The GitHub repository sk1252k5/Water_Quality contains a labelled image folder "Water_images" with 3 categories: bersih, keruh, kotor. Examples follow, each with its label.

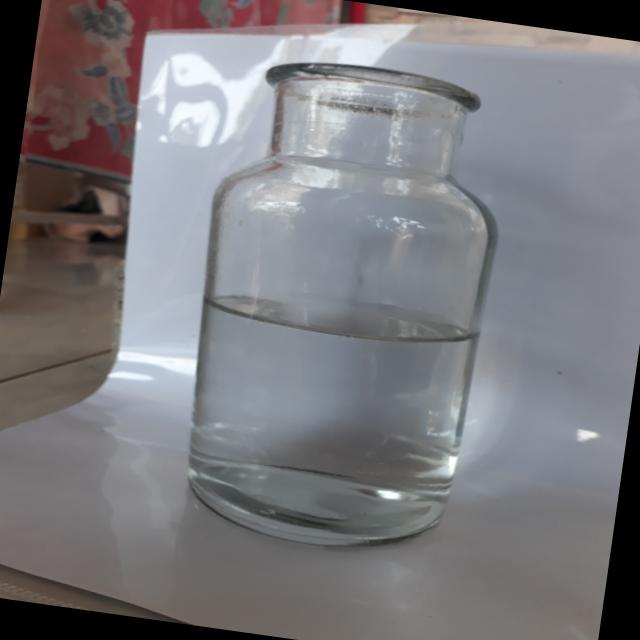
Label: bersih

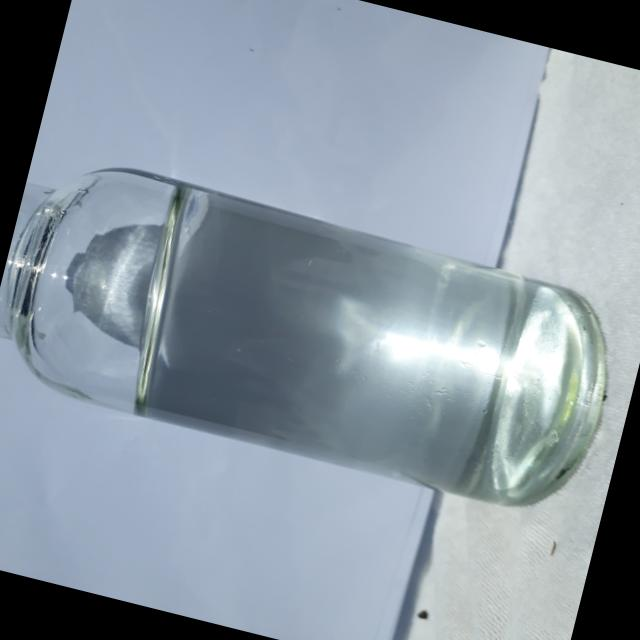
Label: bersih

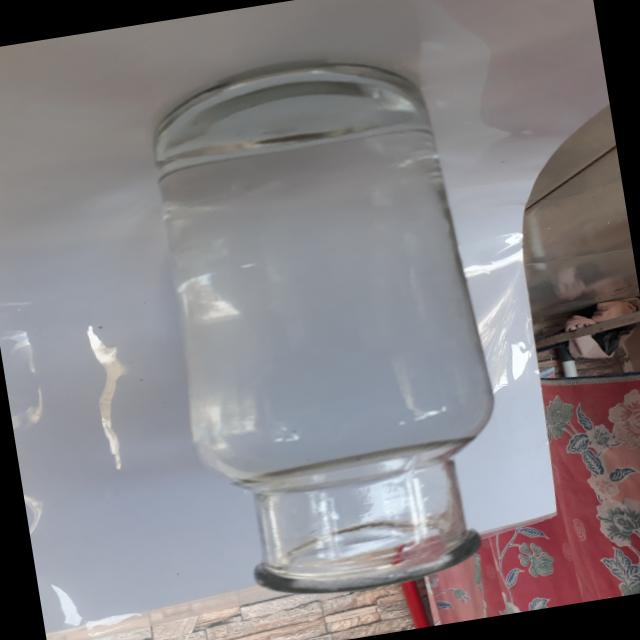
Label: bersih

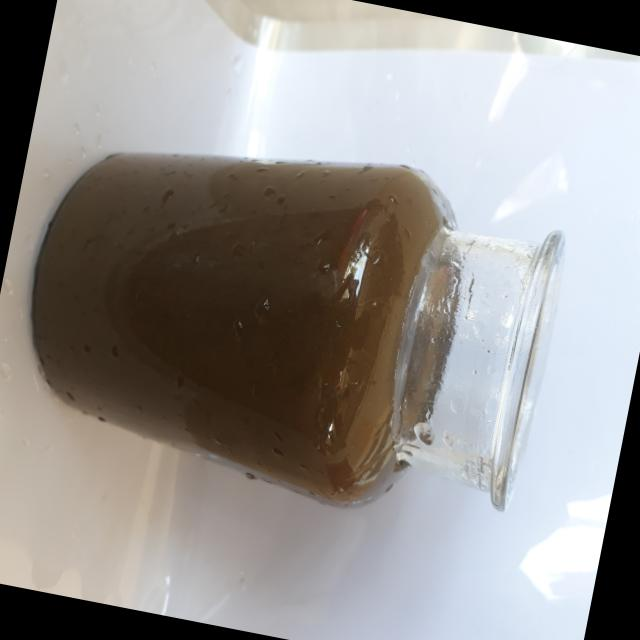
Label: kotor

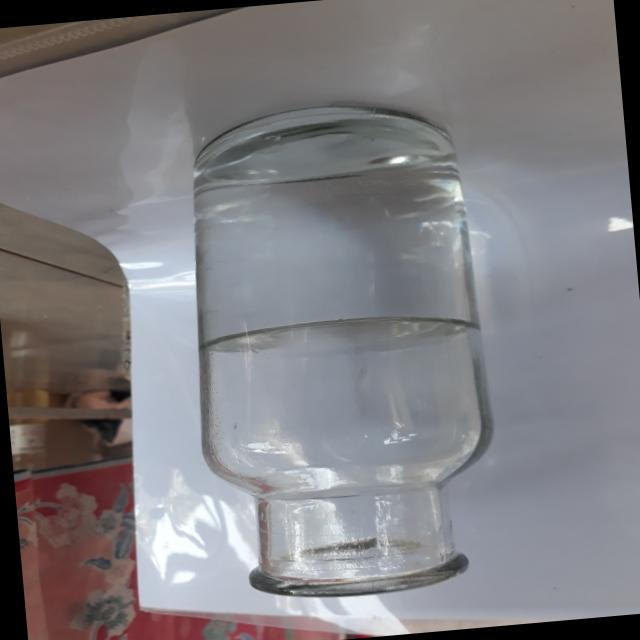
Label: bersih

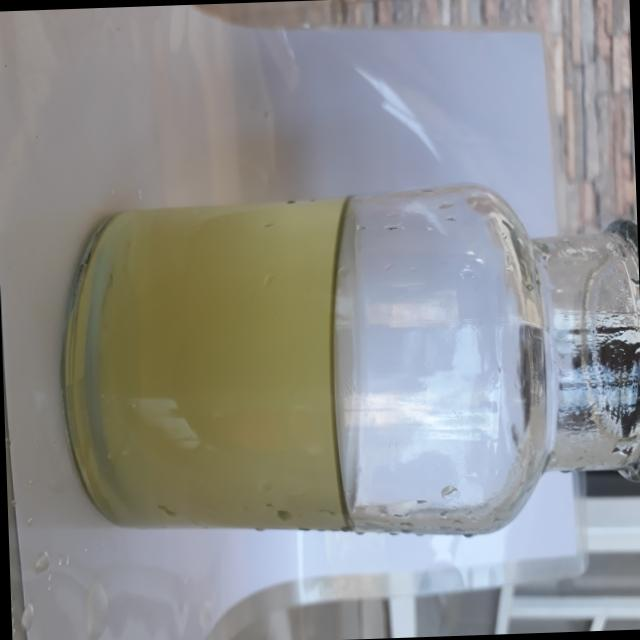
Label: keruh
